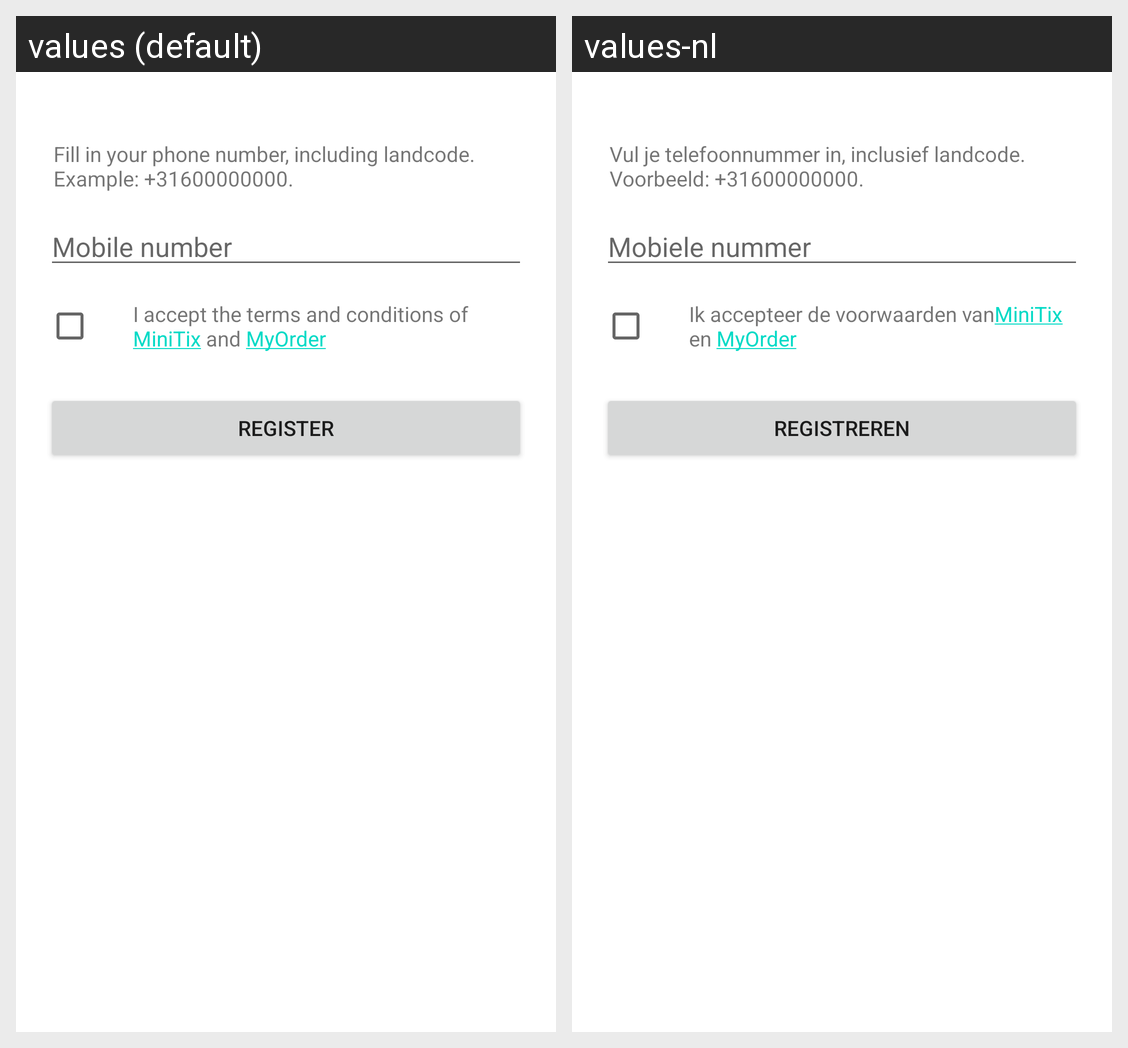

The Android screen above is rendered under two locales of the same app. Produce the string resources it draws, with the default and per-locale values.
Android screen res/layout/mo_register_fragment.xml rendered under 2 locales, left to right: values (default), values-nl. Device: Nexus 5 (rendered at 1080×1920; each locale shown at half size, 540×960, under a caption strip naming it); theme Theme.MaterialComponents.DayNight.NoActionBar.
Strings drawn on this screen, with the default value and each locale's value (text and hints the layout hard-codes, and strings that could not be matched under every locale, appear in the picture but are not listed):

registerinfotext
  values: Fill in your phone number, including landcode. Example: +31600000000.
  values-nl: Vul je telefoonnummer in, inclusief landcode. Voorbeeld: +31600000000.

mobilenumber
  values: Mobile number
  values-nl: Mobiele nummer

accept_terms_condition
  values: I accept the terms and conditions of MiniTix and MyOrder
  values-nl: Ik accepteer de voorwaarden vanMiniTix en MyOrder

register
  values: Register
  values-nl: Registreren
